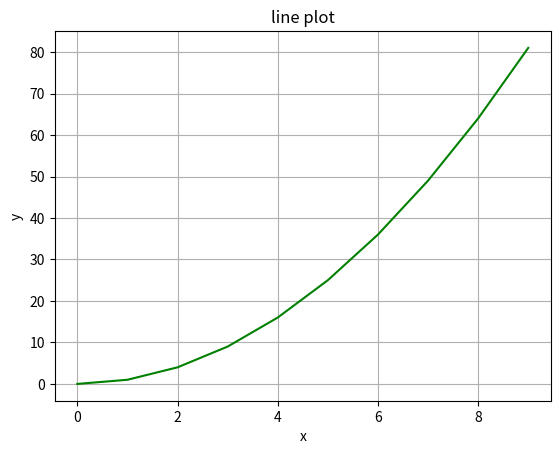

The script that saved this image:
import matplotlib.pyplot as plt
x = [i for i in range(10)]
y = [j**2 for j in x]

plt.title('line plot')
plt.xlabel('x')
plt.ylabel('y')
plt.grid(True)
plt.plot(x, y, color='green')


plt.savefig('a')